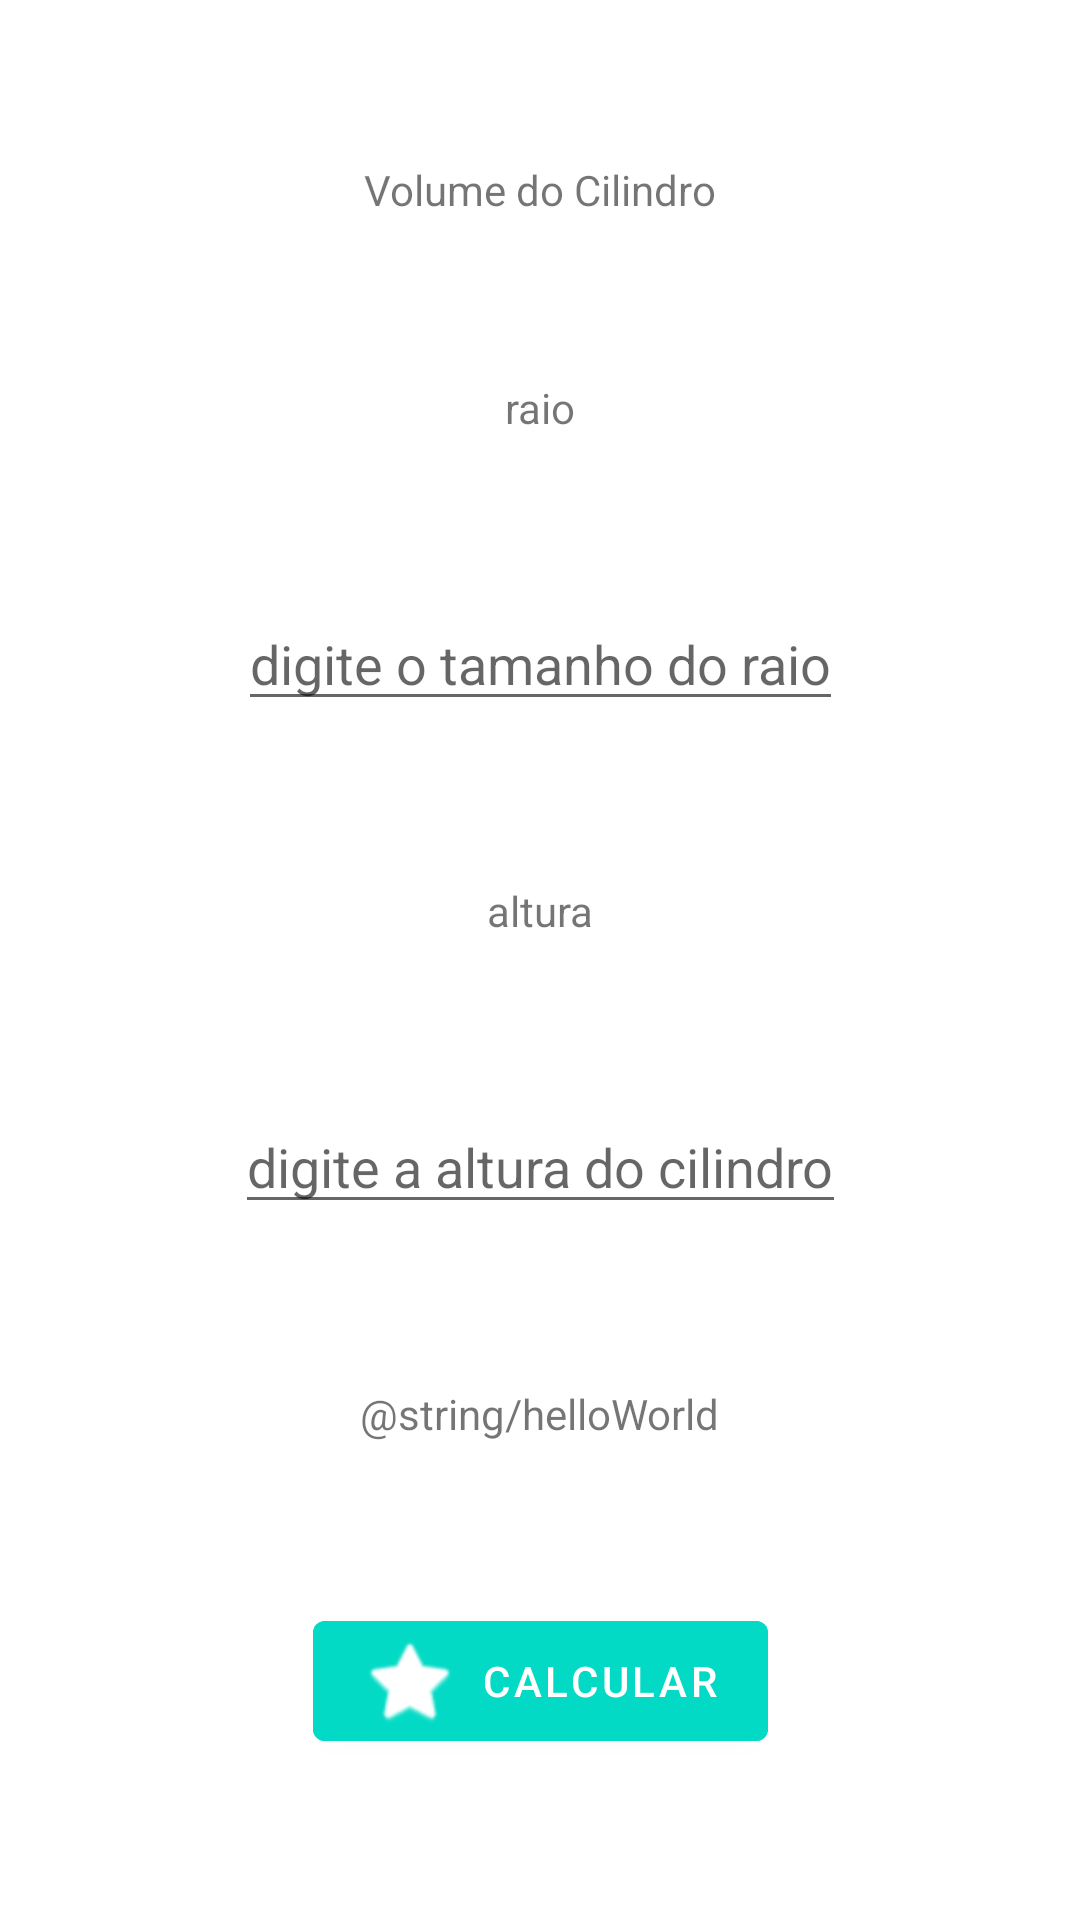

The Android layout XML behind this screen, and the referenced resources:
<!-- AndroidManifest.xml: application theme Theme.HelloWorldApp -->
<!-- res/layout/fragment_volume_cilindro.xml -->
<?xml version="1.0" encoding="utf-8"?>
<androidx.constraintlayout.widget.ConstraintLayout xmlns:android="http://schemas.android.com/apk/res/android"
    xmlns:app="http://schemas.android.com/apk/res-auto"
    xmlns:tools="http://schemas.android.com/tools"
    android:layout_width="match_parent"
    android:layout_height="match_parent">


    
    <TextView
        android:id="@+id/textview_title_cilindro"
        android:layout_width="wrap_content"
        android:layout_height="wrap_content"
        android:text="Volume do Cilindro"
        app:layout_constraintTop_toTopOf="parent"
        app:layout_constraintStart_toStartOf="parent"
        app:layout_constraintEnd_toEndOf="parent"
        app:layout_constraintBottom_toTopOf="@id/textView_raio"
        />

    
    <TextView
        android:id="@+id/textView_raio"
        android:layout_width="wrap_content"
        android:layout_height="wrap_content"
        android:text="raio"
        app:layout_constraintBottom_toTopOf="@id/ed_raio"
        app:layout_constraintEnd_toEndOf="parent"
        app:layout_constraintStart_toStartOf="parent"
        app:layout_constraintTop_toBottomOf="@id/textview_title_cilindro" />

    
    <EditText
        android:id="@+id/ed_raio"
        android:layout_width="wrap_content"
        android:layout_height="wrap_content"
        android:hint="digite o tamanho do raio"
        android:gravity="center"
        app:layout_constraintBottom_toTopOf="@id/textView_altura_cilindro"
        app:layout_constraintEnd_toEndOf="parent"
        app:layout_constraintStart_toStartOf="parent"
        app:layout_constraintTop_toBottomOf="@id/textView_raio"
        tools:ignore="TouchTargetSizeCheck" />

    
    <TextView
        android:id="@+id/textView_altura_cilindro"
        android:layout_width="wrap_content"
        android:layout_height="wrap_content"
        android:text="altura"
        app:layout_constraintBottom_toTopOf="@id/ed_altura_cilindro"
        app:layout_constraintEnd_toEndOf="parent"
        app:layout_constraintStart_toStartOf="parent"
        app:layout_constraintTop_toBottomOf="@id/ed_raio" />

    
    <EditText
        android:id="@+id/ed_altura_cilindro"
        android:layout_width="wrap_content"
        android:layout_height="wrap_content"
        android:hint="digite a altura do cilindro"
        android:gravity="center"
        app:layout_constraintBottom_toTopOf="@id/textView_resultado"
        app:layout_constraintEnd_toEndOf="parent"
        app:layout_constraintStart_toStartOf="parent"
        app:layout_constraintTop_toBottomOf="@id/textView_altura_cilindro"
        tools:ignore="TouchTargetSizeCheck" />

    
    <TextView
        android:id="@+id/textView_resultado"
        android:layout_width="wrap_content"
        android:layout_height="wrap_content"
        android:text="@string/helloWorld"
        app:layout_constraintTop_toBottomOf="@id/ed_altura_cilindro"
        app:layout_constraintStart_toStartOf="parent"
        app:layout_constraintEnd_toEndOf="parent"
        app:layout_constraintBottom_toTopOf="@id/button_calculate" />

    
    <Button
        android:id="@+id/button_calculate"
        android:layout_width="wrap_content"
        android:layout_height="wrap_content"
        android:backgroundTint="@color/teal_200"
        android:text="@string/next"
        app:icon="@android:drawable/btn_star_big_off"
        app:layout_constraintTop_toBottomOf="@id/textView_resultado"
        app:layout_constraintStart_toStartOf="parent"
        app:layout_constraintEnd_toEndOf="parent"
        app:layout_constraintBottom_toBottomOf="parent"/>

</androidx.constraintlayout.widget.ConstraintLayout>
<!-- resources referenced by this layout -->
<resources>
  <color name="teal_200">#FF03DAC5</color>
  <string name="next">Calcular</string>
  <style name="Theme.HelloWorldApp" parent="Theme.MaterialComponents.DayNight.DarkActionBar">
          
          <item name="colorPrimary">@color/teal_200</item>
          <item name="colorPrimaryVariant">@color/teal_700</item>
          <item name="colorOnPrimary">@color/white</item>
          
          <item name="colorSecondary">@color/teal_200</item>
          <item name="colorSecondaryVariant">@color/teal_700</item>
          <item name="colorOnSecondary">@color/black</item>
          
          <item name="android:statusBarColor" tools:targetApi="l">?attr/colorPrimaryVariant</item>
          
      </style>
  <color name="teal_700">#FF018786</color>
  <color name="white">#FFFFFFFF</color>
  <color name="black">#FF000000</color>
</resources>
